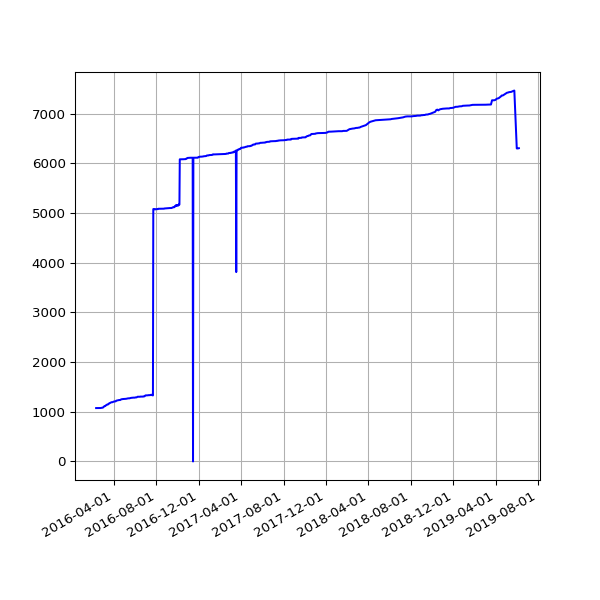

Source data for this figure (header and first rows):
date, value
2016-02-10 04:00:45 +0000, 1074
2016-02-11 04:01:23 +0000, 1074
2016-02-12 04:15:30 +0000, 1074
2016-02-13 04:11:13 +0000, 1074
2016-02-14 03:53:30 +0000, 1074
2016-02-15 03:51:18 +0000, 1074
2016-02-16 04:06:19 +0000, 1074
2016-02-17 03:21:25 +0000, 1074
2016-02-18 03:57:17 +0000, 1074
2016-02-19 04:30:00 +0000, 1074
2016-02-20 02:51:05 +0000, 1074
2016-02-21 03:01:27 +0000, 1074
2016-02-22 02:53:25 +0000, 1074
2016-02-23 03:19:44 +0000, 1075
2016-02-24 04:20:38 +0000, 1077
2016-02-25 04:24:26 +0000, 1080
2016-02-26 03:08:08 +0000, 1080
2016-02-27 02:31:41 +0000, 1081
2016-02-28 04:15:34 +0000, 1081
2016-03-01 02:30:54 +0000, 1086
2016-03-02 04:27:42 +0000, 1095
2016-03-03 04:51:43 +0000, 1100
2016-03-04 02:24:09 +0000, 1107
2016-03-05 02:44:37 +0000, 1114
2016-03-06 03:11:42 +0000, 1114
2016-03-07 04:31:21 +0000, 1114
2016-03-08 03:08:42 +0000, 1122
2016-03-09 03:13:29 +0000, 1128
2016-03-10 02:14:47 +0000, 1134
2016-03-11 02:17:19 +0000, 1139
2016-03-12 02:36:30 +0000, 1143
2016-03-13 03:17:02 +0000, 1143
2016-03-14 04:36:09 +0000, 1143
2016-03-15 03:09:16 +0000, 1151
2016-03-16 03:08:27 +0000, 1152
2016-03-17 03:08:25 +0000, 1160
2016-03-18 04:40:37 +0000, 1167
2016-03-19 03:56:03 +0000, 1173
2016-03-20 02:45:53 +0000, 1173
2016-03-22 03:26:59 +0000, 1181
2016-03-23 04:07:31 +0000, 1184
2016-03-24 03:01:13 +0000, 1189
2016-03-25 04:05:19 +0000, 1192
2016-03-26 04:39:19 +0000, 1192
2016-03-27 04:04:43 +0100, 1192
2016-03-28 03:49:06 +0100, 1192
2016-03-29 04:58:23 +0100, 1196
2016-03-30 04:21:13 +0100, 1199
2016-03-31 03:54:29 +0100, 1203
2016-04-01 02:42:26 +0100, 1205
2016-04-02 04:07:13 +0100, 1208
2016-04-03 02:49:37 +0100, 1208
2016-04-04 02:25:46 +0100, 1208
2016-04-05 04:55:46 +0100, 1209
2016-04-06 02:25:19 +0100, 1209
2016-04-08 02:36:19 +0100, 1223
2016-04-10 02:45:52 +0100, 1226
2016-04-13 03:07:06 +0100, 1230
2016-04-16 02:23:01 +0100, 1236
2016-04-19 02:16:20 +0100, 1236
... 664 more rows
